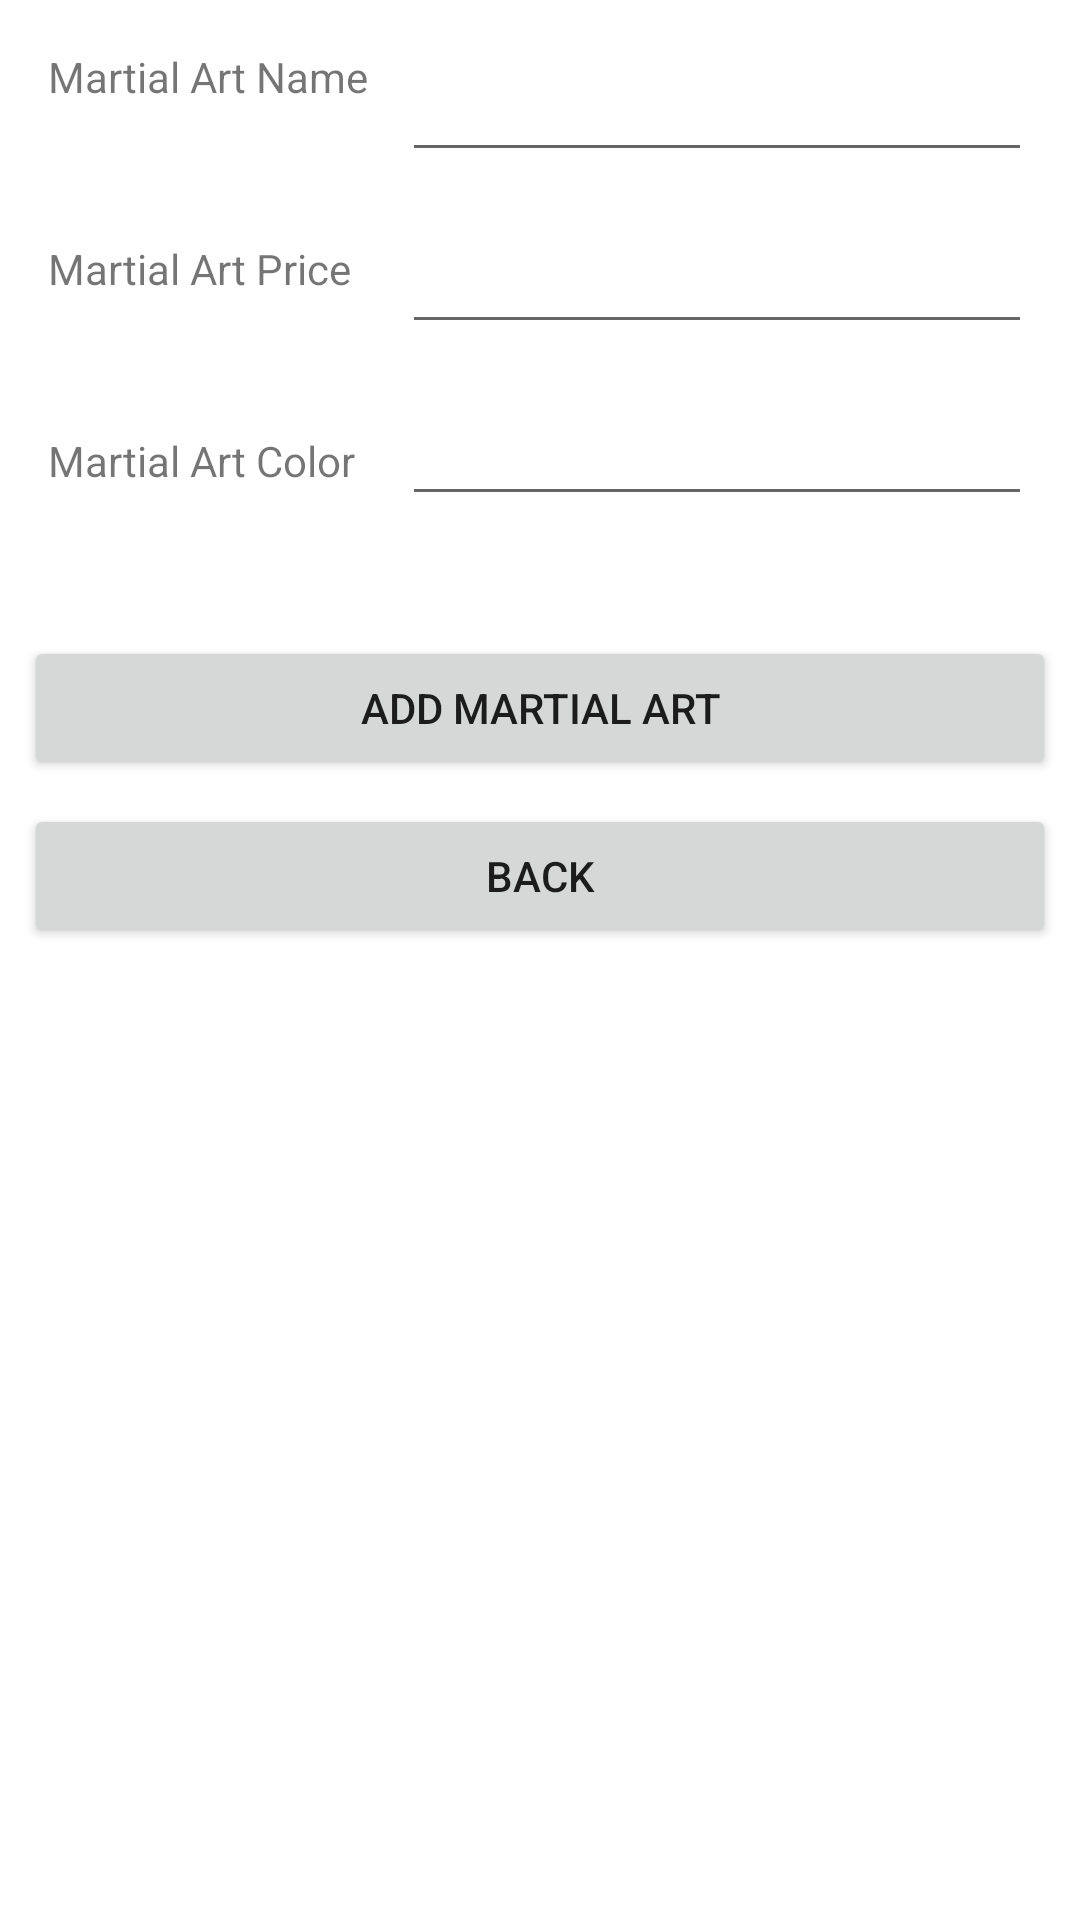

Here is an Android app screen rendered from its layout file. Give the layout XML and the strings, colors and styles it references.
<!-- AndroidManifest.xml: application theme Theme.MartialArtsApp -->
<!-- res/layout/activity_add_martial_art.xml -->
<?xml version="1.0" encoding="utf-8"?>
<androidx.constraintlayout.widget.ConstraintLayout xmlns:android="http://schemas.android.com/apk/res/android"
    xmlns:app="http://schemas.android.com/apk/res-auto"
    xmlns:tools="http://schemas.android.com/tools"
    android:layout_width="match_parent"
    android:layout_height="match_parent"
    tools:context=".AddMartialArtActivity">

    <TextView
        android:id="@+id/textView"
        android:layout_width="wrap_content"
        android:layout_height="wrap_content"
        android:layout_marginStart="16dp"
        android:layout_marginLeft="16dp"
        android:layout_marginTop="16dp"
        android:text="Martial Art Name"
        app:layout_constraintStart_toStartOf="parent"
        app:layout_constraintTop_toTopOf="parent"
        tools:ignore="MissingConstraints" />

    <TextView
        android:id="@+id/textView2"
        android:layout_width="wrap_content"
        android:layout_height="wrap_content"
        android:layout_marginStart="16dp"
        android:layout_marginLeft="16dp"
        android:layout_marginTop="45dp"
        android:text="Martial Art Price"
        app:layout_constraintStart_toStartOf="parent"
        app:layout_constraintTop_toBottomOf="@+id/textView" />

    <TextView
        android:id="@+id/textView3"
        android:layout_width="wrap_content"
        android:layout_height="wrap_content"
        android:layout_marginStart="16dp"
        android:layout_marginLeft="16dp"
        android:layout_marginTop="45dp"
        android:text="Martial Art Color"
        app:layout_constraintStart_toStartOf="parent"
        app:layout_constraintTop_toBottomOf="@+id/textView2" />

    <EditText
        android:id="@+id/editTextName"
        android:layout_width="wrap_content"
        android:layout_height="wrap_content"
        android:layout_marginTop="16dp"
        android:layout_marginEnd="16dp"
        android:layout_marginRight="16dp"
        android:ems="10"
        android:inputType="textPersonName"
        app:layout_constraintEnd_toEndOf="parent"
        app:layout_constraintTop_toTopOf="parent" />

    <EditText
        android:id="@+id/editTextPrice"
        android:layout_width="wrap_content"
        android:layout_height="wrap_content"
        android:layout_marginTop="16dp"
        android:layout_marginEnd="16dp"
        android:layout_marginRight="16dp"
        android:ems="10"
        android:inputType="textPersonName"
        app:layout_constraintEnd_toEndOf="parent"
        app:layout_constraintTop_toBottomOf="@+id/editTextName" />

    <EditText
        android:id="@+id/editTextColor"
        android:layout_width="wrap_content"
        android:layout_height="wrap_content"
        android:layout_marginTop="16dp"
        android:layout_marginEnd="16dp"
        android:layout_marginRight="16dp"
        android:ems="10"
        android:inputType="textPersonName"
        app:layout_constraintEnd_toEndOf="parent"
        app:layout_constraintTop_toBottomOf="@+id/editTextPrice"
        tools:ignore="MissingConstraints" />

    <Button
        android:id="@+id/btnAddMartialArt"
        android:layout_width="0dp"
        android:layout_height="wrap_content"
        android:layout_marginStart="8dp"
        android:layout_marginLeft="8dp"
        android:layout_marginTop="40dp"
        android:layout_marginEnd="8dp"
        android:layout_marginRight="8dp"
        android:text="ADD MARTIAL ART"
        app:layout_constraintEnd_toEndOf="parent"
        app:layout_constraintStart_toStartOf="parent"
        app:layout_constraintTop_toBottomOf="@+id/editTextColor"
        tools:ignore="MissingConstraints" />

    <Button
        android:id="@+id/btnGoBack"
        android:layout_width="0dp"
        android:layout_height="wrap_content"
        android:layout_marginStart="8dp"
        android:layout_marginLeft="8dp"
        android:layout_marginTop="8dp"
        android:layout_marginEnd="8dp"
        android:layout_marginRight="8dp"
        android:text="BACK"
        app:layout_constraintEnd_toEndOf="parent"
        app:layout_constraintHorizontal_bias="0.0"
        app:layout_constraintStart_toStartOf="parent"
        app:layout_constraintTop_toBottomOf="@+id/btnAddMartialArt" />
</androidx.constraintlayout.widget.ConstraintLayout>
<!-- resources referenced by this layout -->
<resources>
  <style name="Theme.MartialArtsApp" parent="Theme.MaterialComponents.DayNight.DarkActionBar">
          
          <item name="colorPrimary">@color/purple_500</item>
          <item name="colorPrimaryVariant">@color/purple_700</item>
          <item name="colorOnPrimary">@color/white</item>
          
          <item name="colorSecondary">@color/teal_200</item>
          <item name="colorSecondaryVariant">@color/teal_700</item>
          <item name="colorOnSecondary">@color/black</item>
          
          <item name="android:statusBarColor" tools:targetApi="l">?attr/colorPrimaryVariant</item>
          
      </style>
  <!-- not gathered from this repository: default colours our renderer supplied (Android Studio template values) -->
  <color name="purple_500">#FF6200EE</color>
  <color name="purple_700">#FF3700B3</color>
  <color name="teal_200">#FF03DAC5</color>
  <color name="teal_700">#FF018786</color>
  <color name="black">#FF000000</color>
  <color name="white">#FFFFFFFF</color>
</resources>
